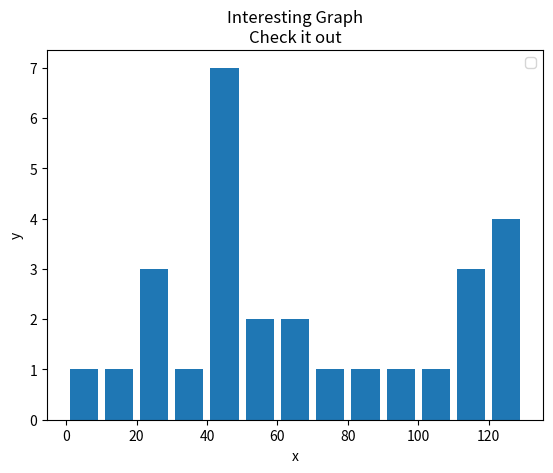

Recreate this plot in Python.
import matplotlib.pyplot as plt

population_ages = [22,55,62,45,21,22,34,42,42,4,99,102,110,120,121,122,130,11,115,112,80,75,65,54,44,43,42,48]

bins = [0,10,20,30,40,50,60,70,80,90,100,110,120,130]

plt.hist(population_ages, bins, histtype='bar', rwidth=0.8)

plt.xlabel('x')
plt.ylabel('y')
plt.title('Interesting Graph\nCheck it out')
plt.legend()
plt.show()
